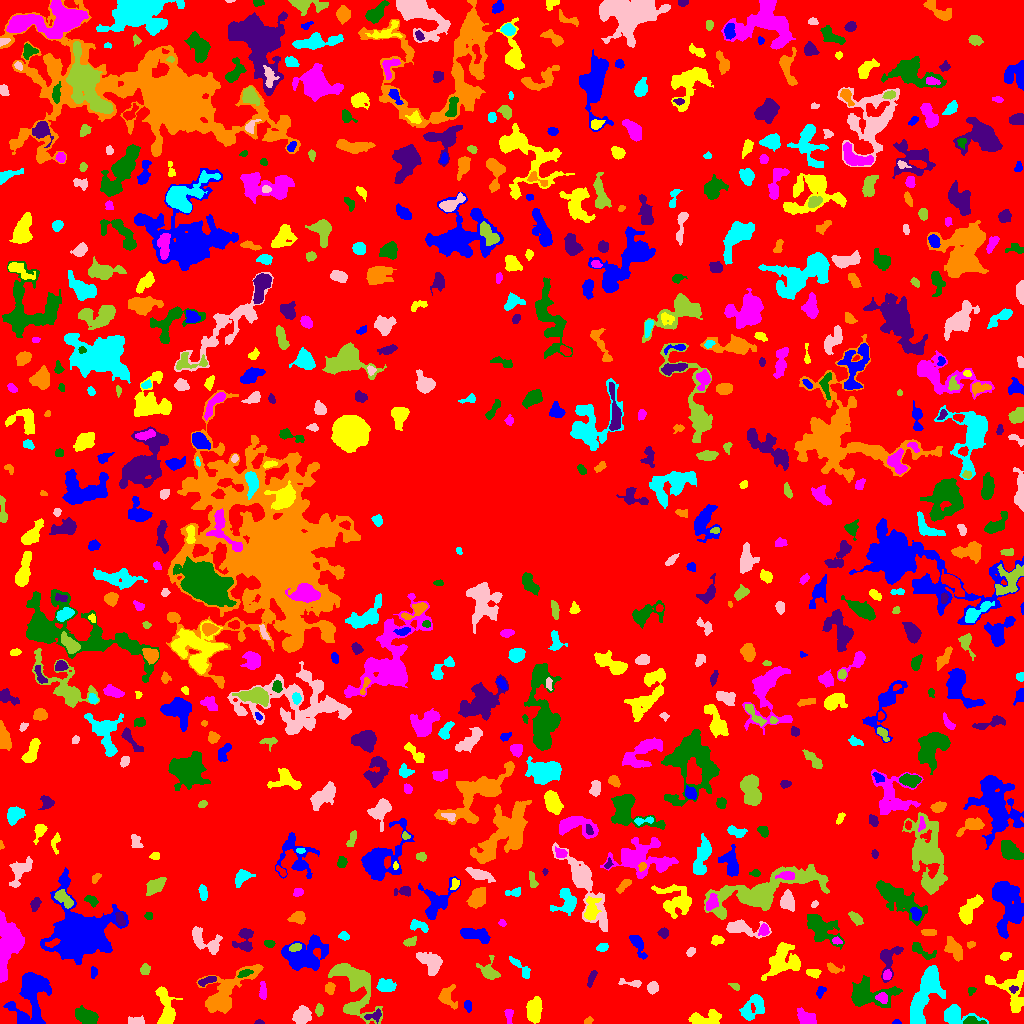

Source data for this figure (header and first rows):
ID, X, Y, A, B, theta, total_flux, mu_max, mu_median, mu_mean, R_fwhm, R_e, R10, R90, x_start, x_end, y_start, y_end, area, greylevel
0, 523.1, 522.2, 300.1, 294.3, 1.21, 1409527, 12.0, 2.0, 1.939, 76.21, 226.6, 85.28, 366.8, 0, 1023, 0, 1023, 726853, 1.939
1, 896.6, 1.236, 1.9, 1.154, -0.007459, 106.0, 7.0, 3.0, 2.789, 1.954, 1.784, 0.5642, 2.877, 892, 901, 0, 4, 38, 7.789
2, 534.1, 13.77, 5.6, 3.415, 1.403, 1258, 8.0, 4.0, 3.7, 7.442, 5.642, 2.257, 8.722, 526, 542, 0, 27, 340, 7.7
3, 805.9, 5.422, 5.148, 3.14, -0.5823, 872.0, 7.0, 4.0, 3.726, 6.433, 4.918, 1.954, 7.378, 797, 816, 0, 16, 234, 7.726
4, 971.7, 2.181, 5.071, 1.967, -0.06543, 387.0, 7.0, 3.0, 3.023, 3.909, 3.241, 1.262, 5.202, 963, 986, 0, 7, 128, 10.02
5, 259.4, 0.9531, 2.102, 0.9252, 0.01789, 64.0, 4.0, 1.5, 1.6, 2.523, 1.693, 0.5642, 2.706, 254, 264, 0, 4, 40, 6.6
6, 588, 2.684, 2.083, 1.336, 0.5941, 76.0, 4.0, 1.0, 1.333, 2.821, 2.111, 0.7979, 3.29, 584, 593, 0, 7, 57, 6.333
7, 955.6, 8.121, 8.994, 4.372, -0.1323, 1716, 9.0, 4.0, 4.54, 7.442, 6.18, 2.459, 9.575, 944, 988, 0, 19, 378, 7.54
8, 136.3, 2.308, 4.401, 1.887, -0.01196, 416.0, 9.0, 3.0, 3.496, 3.192, 3.385, 1.262, 5.352, 128, 144, 0, 8, 119, 7.496
9, 354.5, 38.67, 16.95, 9.001, -1.142, 5243, 12.0, 4.0, 4.673, 10.37, 9.982, 3.827, 16.47, 328, 382, 0, 60, 1122, 7.673
10, 655.9, 8.424, 6.247, 4.114, 0.1916, 1336, 9.0, 2.0, 3.204, 5.89, 5.698, 2.257, 9.591, 645, 674, 0, 18, 417, 7.204
11, 467.7, 17.6, 2.784, 1.845, -1.369, 157.0, 4.0, 2.0, 1.915, 3.989, 2.877, 0.9772, 4.549, 464, 471, 11, 23, 82, 5.915
12, 704.1, 4.223, 8.684, 3.21, 0.05784, 1045, 8.0, 3.0, 3.186, 6.129, 5.262, 2.034, 8.612, 688, 721, 0, 14, 328, 7.186
13, 508.6, 8.089, 4.143, 1.812, -1.543, 236.0, 5.0, 2.0, 2.291, 3.785, 3.241, 1.262, 4.886, 504, 513, 0, 14, 103, 8.291
14, 87.25, 6.516, 5.519, 3.273, -0.4387, 1122, 9.0, 3.0, 3.631, 5.642, 5.171, 2.034, 8.425, 75, 98, 0, 18, 309, 7.631
15, 374.5, 8.08, 4.402, 2.033, 0.2988, 113.0, 3.0, 1.0, 0.8968, 3.192, 2.877, 1.128, 4.583, 364, 381, 0, 15, 126, 7.897
16, 446.9, 26.88, 5.719, 4.186, -1.229, 469.0, 4.0, 1.0, 1.839, 6.308, 4.754, 1.871, 8.098, 438, 457, 14, 39, 255, 5.839
17, 753.1, 15.65, 7.515, 4.98, 0.8319, 1499, 8.0, 4.0, 3.844, 8.444, 6.652, 2.646, 9.95, 739, 764, 3, 29, 390, 6.844
18, 302, 8.036, 4.185, 3.43, 0.5666, 1314, 13.0, 4.0, 4.831, 5.109, 4.787, 1.871, 7.756, 292, 311, 0, 18, 272, 8.831
19, 319, 13.53, 2.502, 1.572, 1.432, 234.0, 8.0, 2.0, 2.571, 3.038, 2.459, 0.7979, 4.068, 315, 323, 7, 20, 91, 8.571
20, 571.9, 32.73, 18.72, 12.51, -1.242, 4129, 10.0, 3.0, 3.114, 9.707, 10.31, 3.909, 17.19, 540, 599, 0, 78, 1326, 7.114
21, 31.36, 27.98, 15.47, 8.364, 1.299, 3658, 10.0, 3.0, 3.298, 9.39, 10.05, 3.827, 16.05, 3, 51, 0, 51, 1109, 7.298
22, 165.4, 15.39, 11.73, 3.955, -1.407, 1423, 10.0, 3.0, 3.093, 6.024, 6.383, 2.459, 10.17, 155, 182, 0, 37, 460, 7.093
23, 882, 25.75, 2.88, 2.417, -0.7037, 338.0, 6.0, 3.0, 3.018, 4.687, 3.338, 1.262, 5.14, 875, 887, 20, 31, 112, 12.02
24, 971.4, 33.08, 2.111, 1.734, 0.621, 133.0, 4.0, 2.0, 2.293, 3.656, 2.394, 0.9772, 3.7, 968, 976, 28, 36, 58, 6.293
25, 1014, 34.63, 2.206, 1.343, 0.1609, 57.0, 3.0, 1.0, 0.9661, 2.326, 2.034, 0.5642, 3.192, 1009, 1018, 30, 38, 59, 9.966
26, 329.8, 35.03, 2.986, 2.268, 1.536, 386.0, 7.0, 3.0, 3.607, 3.868, 3.29, 1.382, 5.14, 325, 335, 29, 41, 107, 8.607
27, 924.3, 27.52, 16.91, 5.321, 1.162, 5584, 14.0, 6.0, 5.652, 10.9, 10.14, 3.785, 15.46, 910, 945, 0, 58, 988, 8.652
28, 652.6, 35.66, 2.795, 2.291, 1.23, 580.0, 10.0, 4.0, 4.677, 4.068, 3.192, 1.262, 5.171, 647, 658, 29, 42, 124, 9.677
29, 735, 37.01, 2.633, 1.377, -0.5124, 131.0, 5.0, 2.0, 2.047, 2.764, 2.394, 0.9772, 3.785, 728, 739, 33, 40, 64, 11.05
30, 141, 33.97, 3.157, 1.746, -1.449, 321.0, 7.0, 4.0, 3.915, 3.868, 2.877, 1.128, 4.37, 137, 144, 27, 40, 82, 6.915
31, 820.5, 31.78, 2.399, 1.624, 0.9763, 63.0, 2.0, 1.0, 0.7159, 4.029, 2.459, 0.9772, 3.742, 816, 826, 25, 37, 88, 5.716
32, 1012, 31.49, 12.67, 8.605, -1.009, 2187, 10.0, 3.0, 3.694, 6.84, 7.756, 2.821, 12.27, 985, 1023, 11, 53, 592, 6.694
33, 262.9, 32.2, 4.778, 1.569, -1.515, 377.0, 7.0, 3.0, 3.142, 3.909, 3.29, 1.262, 5.232, 259, 266, 24, 42, 120, 7.142
34, 868, 28.63, 11.78, 6.447, -0.04574, 2521, 11.0, 3.0, 3.398, 6.77, 7.959, 2.985, 12.87, 851, 902, 16, 48, 742, 7.398
35, 207.3, 42.63, 4.83, 1.719, 0.3243, 291.0, 6.0, 2.0, 2.347, 3.7, 3.478, 1.262, 5.47, 198, 216, 37, 47, 124, 9.347
36, 226.4, 32.13, 17.89, 7.458, 0.7387, 3925, 10.0, 4.0, 3.957, 10.59, 10.19, 3.827, 15.81, 196, 263, 10, 59, 992, 6.957
37, 385.6, 37.31, 4.35, 2.975, -0.02899, 645.0, 6.0, 3.0, 2.986, 6.333, 4.549, 1.784, 7.069, 376, 396, 32, 45, 216, 7.986
38, 632.1, 40.49, 6.804, 1.593, -0.1334, 224.0, 5.0, 2.0, 1.867, 3.385, 3.141, 1.128, 5.14, 618, 641, 36, 45, 120, 6.867
39, 488.5, 52.16, 4.953, 3.868, -1.031, 779.0, 11.0, 2.0, 3.091, 3.656, 4.222, 1.493, 7.378, 476, 500, 44, 68, 252, 7.091
40, 691.3, 53.9, 23.47, 8.366, -0.2332, 4899, 11.0, 4.0, 3.98, 8.117, 11.1, 3.949, 17.54, 657, 742, 29, 79, 1231, 6.98
41, 93.62, 51.51, 2.93, 1.624, 1.565, 114.0, 3.0, 1.0, 1.562, 3.09, 2.646, 0.9772, 4.37, 91, 97, 45, 57, 73, 5.562
42, 814, 50.36, 3.299, 1.814, -0.02992, 133.0, 4.0, 1.0, 1.188, 3.7, 2.985, 1.128, 4.618, 806, 821, 45, 54, 112, 6.188
43, 887.1, 48.39, 2.328, 1.896, 1.233, 286.0, 9.0, 3.0, 3.531, 2.877, 2.706, 0.9772, 4.26, 883, 891, 44, 54, 81, 10.53
44, 244.7, 50.08, 4.014, 1.591, 0.3902, 137.0, 5.0, 1.0, 1.427, 1.954, 2.877, 0.9772, 4.652, 237, 253, 46, 54, 96, 9.427
45, 592.1, 46.12, 4.593, 1.461, 1.252, 179.0, 4.0, 1.0, 1.657, 3.909, 2.821, 1.128, 4.72, 587, 597, 36, 53, 108, 9.657
46, 833, 55.06, 3.52, 1.893, -0.48, 187.0, 4.0, 2.0, 1.612, 4.37, 2.985, 1.128, 4.478, 827, 844, 50, 61, 116, 7.612
47, 520.9, 55.53, 8.18, 2.194, -0.7996, 398.0, 6.0, 2.0, 2.223, 4.583, 3.989, 1.596, 6.507, 509, 530, 45, 67, 179, 7.223
48, 430.4, 61.35, 6.531, 4.03, -0.6943, 1371, 9.0, 3.0, 3.58, 6.206, 5.836, 2.185, 9.39, 416, 442, 48, 71, 383, 7.58
49, 144.8, 54.16, 2.5, 2.229, 1.14, 297.0, 7.0, 3.0, 2.97, 3.478, 2.985, 1.128, 4.754, 140, 150, 49, 60, 100, 6.97
50, 709.8, 54.34, 3.457, 2.6, 0.8161, 621.0, 9.0, 3.0, 3.489, 4.222, 3.785, 1.382, 6.077, 704, 720, 47, 62, 178, 11.49
51, 305.8, 67.6, 10.69, 7.33, 0.4707, 3439, 12.0, 3.0, 3.67, 8.098, 8.556, 3.192, 14.48, 281, 328, 53, 89, 937, 7.67
52, 1005, 67.2, 2.791, 1.811, 0.2987, 238.0, 5.0, 3.0, 2.833, 3.909, 2.877, 1.128, 4.478, 1000, 1011, 63, 71, 84, 6.833
53, 7.696, 76.71, 14.21, 5.538, 1.395, 6319, 21.0, 6.0, 6.68, 7.203, 9.062, 3.29, 14.81, 0, 24, 41, 113, 946, 9.68
54, 922.1, 72.2, 7.696, 2.603, -0.4874, 341.0, 4.0, 2.0, 1.74, 6.206, 4.787, 1.784, 7.136, 912, 936, 64, 81, 196, 5.74
55, 888.2, 65.3, 8.375, 4.586, 1.272, 944.0, 8.0, 2.0, 2.887, 5.352, 5.202, 1.871, 8.667, 880, 903, 41, 77, 327, 6.887
56, 954, 74.61, 6.056, 2.985, -0.9961, 879.0, 7.0, 3.0, 3.084, 5.836, 5.262, 2.111, 8.234, 944, 962, 62, 87, 285, 7.084
57, 602.4, 76.21, 2.838, 1.849, 0.1977, 407.0, 9.0, 5.0, 4.424, 3.868, 2.985, 1.128, 4.583, 596, 608, 72, 80, 92, 9.424
58, 690.7, 71.81, 2.44, 1.85, 1.038, 134.0, 4.0, 2.0, 1.836, 3.785, 2.585, 0.9772, 4.068, 686, 695, 67, 76, 73, 10.84
59, 295.6, 76.18, 3.03, 1.838, 0.3266, 512.0, 11.0, 5.0, 5.565, 3.742, 2.985, 1.128, 4.687, 289, 301, 72, 80, 92, 12.57
... 689 more rows
